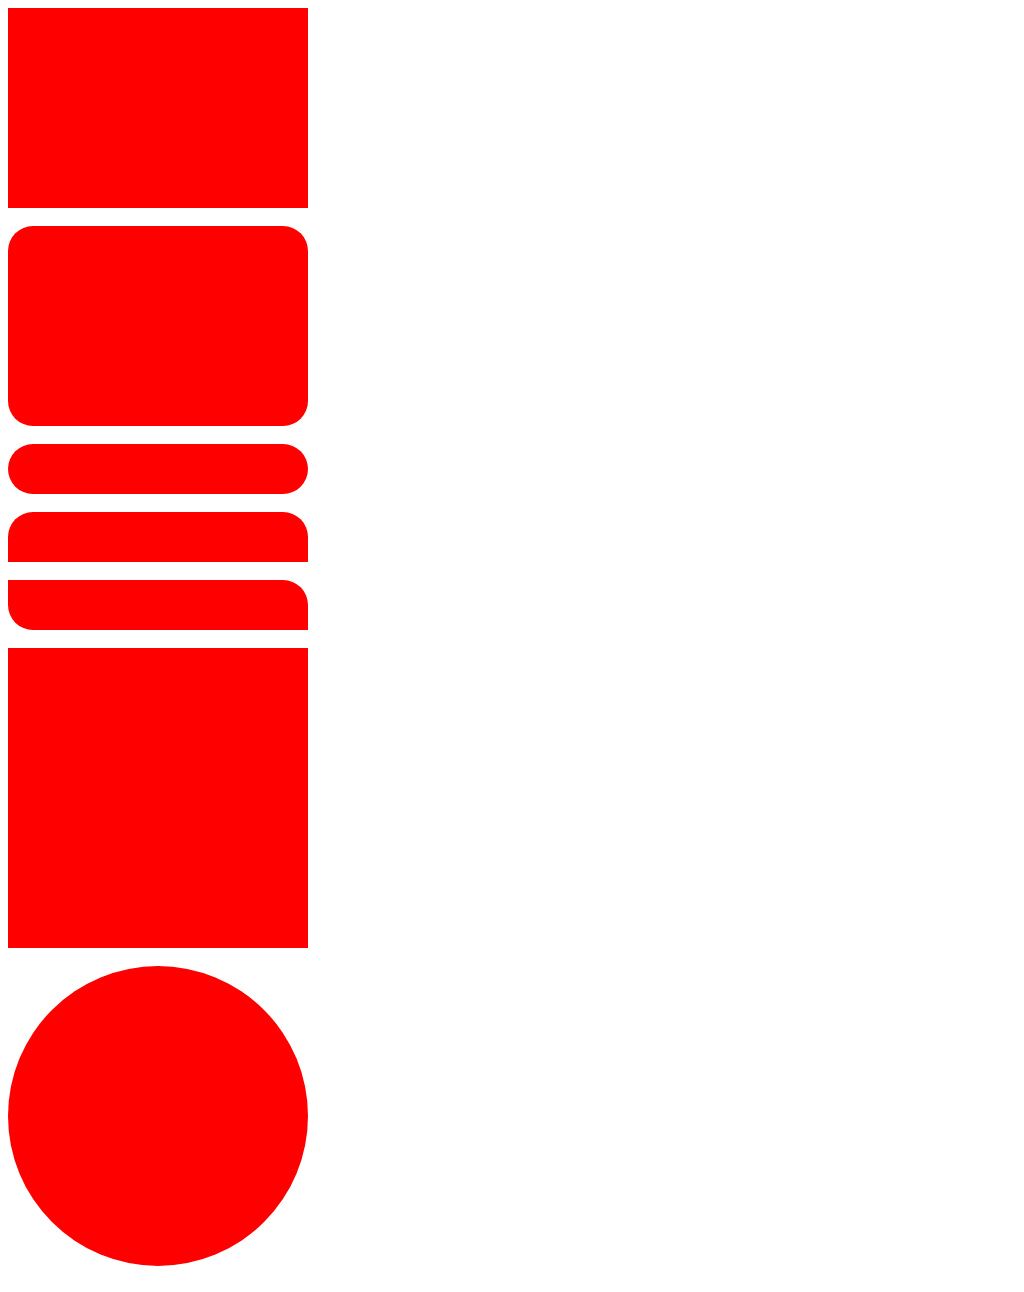

Here is a drawing made with CSS. Write the source that renders it.

<!DOCTYPE html>
<html lang="en">
<head>
    <meta charset="UTF-8">
    <meta name="viewport" content="width=device-width, initial-scale=1.0">
    <title>Document</title>
    <style>
        .div1{
            width: 300px;
            height: 200px;
            background-color: red;
        }
        .div2{
            width: 300px;
            height: 200px;
            background-color: red;
            border-radius:25px;
        }
        .div3{
            width: 300px;
            height: 50px;
            background-color: red;
            border-radius:25px;
        }
        .div4{
            width: 300px;
            height: 50px;
            background-color: red;
            border-radius:25px 25px 0 0;
        }
        .div5{
            width: 300px;
            height: 50px;
            background-color: red;
            border-radius:0 25px 0 25px;
        }
        .div6{
            width: 300px;
            height: 300px;
            background-color: red;
        }
        .div7{
            width: 300px;
            height: 300px;
            background-color: red;
            border-radius:50%;
        }
    </style>
</head>
<body>
    <div class="div1"></div><br>
    <div class="div2"></div><br>
    <div class="div3"></div><br>
    <div class="div4"></div><br>
    <div class="div5"></div><br>
    <div class="div6"></div><br>
    <div class="div7"></div><br>
</body>
</html>
